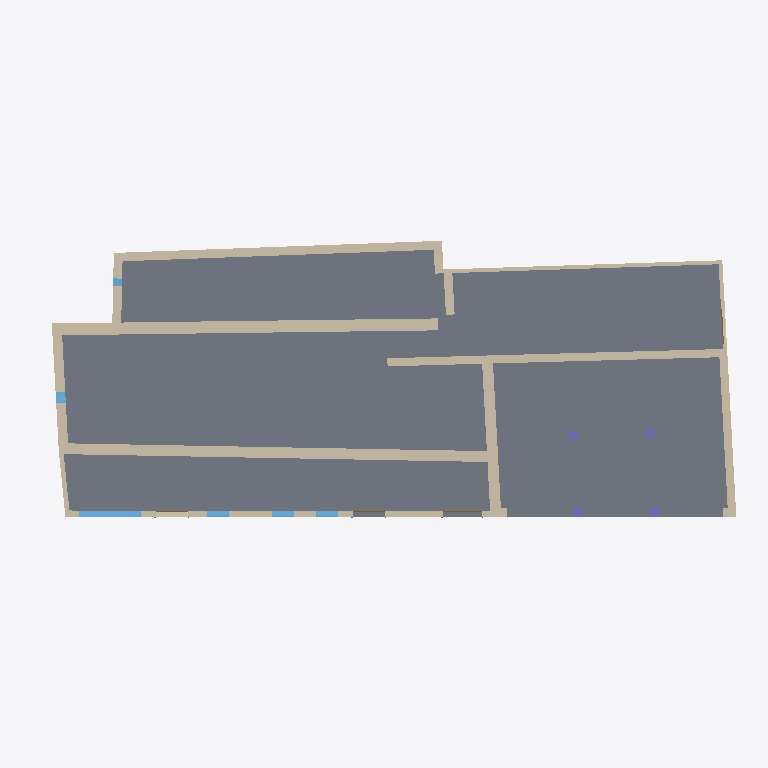
Plan cut of the same IFC building model at storey 'N0 ESPACIOS' (level 0.10 m, cut at 1.50 m), seen from above with north up, elements coloured by IFC class: 17 walls (beige), 6 windows (light blue), 4 columns (violet), 4 doors (brown), 1 slab (grey). Cut surfaces are drawn darker.
Extent 36.8 m × 15.5 m × 9.4 m (x, y, z). Storeys (11): Nivel 0 at -0.38 m; Planta baja at 0.00 m; N0 ESPACIOS at 0.10 m; Nivel 1 at 2.97 m; Planta 1 at 2.97 m; HAB N1 at 3.07 m; HAB cabaña at 3.29 m; Planta 2 at 5.84 m; Nivel 2 at 5.84 m; Cumbrera at 9.63 m; Nivel 3 at 9.63 m. Elements (97): 28 IfcBeam, 23 IfcWindow, 15 IfcWallStandardCase, 9 IfcDoor, 8 IfcWall, 5 IfcRoof, 5 IfcSlab, 4 IfcColumn.

HEADER;
FILE_DESCRIPTION(('ViewDefinition [CoordinationView_V2.0]','RevitIdentifiers [VersionGUID: 5d2cfd63-98fe-440b-91c5-6d7ad1322446, NumberOfSaves: 57]','CoordinateReference [CoordinateBase: Coordenadas compartidas]'),'2;1');
FILE_NAME('0001','2023-08-01T20:20:46+01:00',(''),(''),'ODA SDAI 23.12','Autodesk Revit 24.0.5.432 (ESP) - IFC 24.0.5.432','');
FILE_SCHEMA(('IFC2X3'));
ENDSEC;
DATA;
#89=IFCPROJECT('3xzEjh5ZX3WfqoN8v1GY6n',#18,'0001',$,$,'Nombre de proyecto','Estado de proyecto',(#84),#81);
#140=IFCSITE('3xzEjh5ZX3WfqoN8v1GY6p',#18,'Default',$,$,#139,$,$,.ELEMENT.,$,$,$,$,$);
#94=IFCBUILDING('3xzEjh5ZX3WfqoN8v1GY6m',#18,'',$,$,#92,$,'',.ELEMENT.,$,$,$);
#98=IFCBUILDINGSTOREY('0abt5V62L5zPY0UG8MDpT5',#18,'Nivel 0',$,'Nivel:Nivel 1',#97,$,'Nivel 0',.ELEMENT.,-0.3800000000000002);
#101=IFCBUILDINGSTOREY('1fgbhF7VjBKe1vTfJIejz3',#18,'Planta baja',$,'Nivel:Extremo inicial 8 mm',#100,$,'Planta baja',.ELEMENT.,0.0);
#105=IFCBUILDINGSTOREY('3EmvgXDJr5ygIg_c_KoGRq',#18,'N0 ESPACIOS',$,'Nivel:Nivel 1',#104,$,'N0 ESPACIOS',.ELEMENT.,0.1);
#109=IFCBUILDINGSTOREY('29TFpHBYXAnw12nix37b4C',#18,'Nivel 1',$,'Nivel:Nivel 1',#108,$,'Nivel 1',.ELEMENT.,2.97);
#113=IFCBUILDINGSTOREY('1fgbhF7VjBKe1vTfJIejz0',#18,'Planta 1',$,'Nivel:Extremo inicial 8 mm',#112,$,'Planta 1',.ELEMENT.,2.97);
#117=IFCBUILDINGSTOREY('3EmvgXDJr5ygIg_c_KoJc_',#18,'HAB N1',$,'Nivel:Nivel 1',#116,$,'HAB N1',.ELEMENT.,3.0699999999999994);
#121=IFCBUILDINGSTOREY('0c33YyqLf1uu5RZJz7fXhK',#18,'HAB cabaña',$,'Nivel:Nivel 1',#120,$,'HAB cabaña',.ELEMENT.,3.2900000000000005);
#125=IFCBUILDINGSTOREY('1fgbhF7VjBKe1vTfJIejYv',#18,'Planta 2',$,'Nivel:Extremo inicial 8 mm',#124,$,'Planta 2',.ELEMENT.,5.84);
#129=IFCBUILDINGSTOREY('0abt5V62L5zPY0UG8MDpXg',#18,'Nivel 2',$,'Nivel:Nivel 1',#128,$,'Nivel 2',.ELEMENT.,5.84);
#133=IFCBUILDINGSTOREY('1fgbhF7VjBKe1vTfJIejYB',#18,'Cumbrera',$,'Nivel:Extremo inicial 8 mm',#132,$,'Cumbrera',.ELEMENT.,9.63);
#137=IFCBUILDINGSTOREY('0abt5V62L5zPY0UG8MDpYa',#18,'Nivel 3',$,'Nivel:Nivel 1',#136,$,'Nivel 3',.ELEMENT.,9.63);
#4049=IFCSLAB('1yPgcTbIf3XQNo4QrlHih8',#18,'Suelo:Por defecto - 30 cm:225810',$,'Suelo:Por defecto - 30 cm',#4026,#4048,'225810',.FLOOR.);
#4419=IFCWALL('3qw8n0D5z1Axj2tBUGJeNT',#18,'Muro básico:Genérico - 562 mm:244272',$,'Muro básico:Genérico - 562 mm',#4109,#4418,'244272');
#960=IFCWALLSTANDARDCASE('1fgbhF7VjBKe1vTfJIejzD',#18,'Muro básico:Genérico - 618 mm:162795',$,'Muro básico:Genérico - 618 mm',#927,#959,'162795');
#1118=IFCWALLSTANDARDCASE('1fgbhF7VjBKe1vTfJIejzJ',#18,'Muro básico:Genérico - 450 mm:162805',$,'Muro básico:Genérico - 450 mm',#1064,#1117,'162805');
#1427=IFCWALLSTANDARDCASE('1fgbhF7VjBKe1vTfJIejzO',#18,'Muro básico:Genérico - 420 mm:162814',$,'Muro básico:Genérico - 420 mm',#1412,#1426,'162814');
#4924=IFCWALL('2H1d2kn0X4g8WNeeHZojt6',#18,'Muro básico:Genérico - 562 mm:250509',$,'Muro básico:Genérico - 562 mm',#4865,#4923,'250509');
#1046=IFCWALLSTANDARDCASE('1fgbhF7VjBKe1vTfJIejzN',#18,'Muro básico:Genérico - 320 mm:162801',$,'Muro básico:Genérico - 320 mm',#1021,#1045,'162801');
#5424=IFCWALL('0c33YyqLf1uu5RZJz7eVia',#18,'Muro básico:Genérico - 420 mm:260583',$,'Muro básico:Genérico - 420 mm',#5384,#5423,'260583');
#901=IFCWALLSTANDARDCASE('1fgbhF7VjBKe1vTfJIejzC',#18,'Muro básico:Genérico - 500 mm:162794',$,'Muro básico:Genérico - 500 mm',#867,#900,'162794');
#1279=IFCWALLSTANDARDCASE('1fgbhF7VjBKe1vTfJIejzQ',#18,'Muro básico:Genérico - 200 mm:162812',$,'Muro básico:Genérico - 200 mm',#1249,#1278,'162812');
#1232=IFCWALL('1fgbhF7VjBKe1vTfJIejzG',#18,'Muro básico:Genérico - 461 mm:162806',$,'Muro básico:Genérico - 461 mm',#1136,#1231,'162806');
#5195=IFCWINDOW('39YE34jynBMOIoXbvTsRTM',#18,'Fijo:1000 x 3230mm:252778',$,'Fijo:1000 x 3230mm',#6209,#5191,'252778',0.9999999999999963,3.2299999999999978);
#4730=IFCWALLSTANDARDCASE('2vYMf_b1jFWuF7f9__jxfk',#18,'Muro básico:Genérico - 450 mm:249339',$,'Muro básico:Genérico - 450 mm',#4702,#4729,'249339');
#1401=IFCWALL('1fgbhF7VjBKe1vTfJIejzR',#18,'Muro básico:Genérico - 200 mm:162813',$,'Muro básico:Genérico - 200 mm',#1297,#1400,'162813');
#1004=IFCWALLSTANDARDCASE('1fgbhF7VjBKe1vTfJIejz8',#18,'Muro básico:Genérico - 238 mm:162798',$,'Muro básico:Genérico - 238 mm',#978,#1003,'162798');
#4769=IFCWALLSTANDARDCASE('2H1d2kn0X4g8WNeeHZoi0b',#18,'Muro básico:Genérico - 450 mm:249710',$,'Muro básico:Genérico - 450 mm',#4741,#4768,'249710');
#2385=IFCWINDOW('1fgbhF7VjBKe1vTfJIejaW',#18,'Fijo:1000 x 1500mm 2:163206',$,'Fijo:1000 x 1500mm 2',#6178,#2381,'163206',0.9999999999999966,1.1499999999999984);
#2456=IFCWINDOW('1fgbhF7VjBKe1vTfJIejaX',#18,'Fijo:1000 x 1500mm 3:163207',$,'Fijo:1000 x 1500mm 3',#6194,#2452,'163207',0.9999999999999964,1.1499999999999984);
#5266=IFCWINDOW('39YE34jynBMOIoXbvTsR2x',#18,'Fijo:1000 x 1500mm 2:253063',$,'Fijo:1000 x 1500mm 2',#6162,#5262,'253063',0.9999999999999964,1.1499999999999984);
#5464=IFCWALLSTANDARDCASE('0c33YyqLf1uu5RZJz7eVXK',#18,'Muro básico:Genérico - 461 mm:260759',$,'Muro básico:Genérico - 461 mm',#5434,#5463,'260759');
#2744=IFCWINDOW('1fgbhF7VjBKe1vTfJIejae',#18,'Fijo:0555 x 0800mm:163214',$,'Fijo:0555 x 0800mm',#6087,#2739,'163214',0.7999999999999982,0.555000000000002);
#5522=IFCWALL('0c33YyqLf1uu5RZJz7eVci',#18,'Muro básico:Genérico - 461 mm:260975',$,'Muro básico:Genérico - 461 mm',#5475,#5521,'260975');
#5550=IFCCOLUMN('0c33YyqLf1uu5RZJz7eVwx',#18,'Glulam-Pino del sur-Pilar:460 x 440:261240',$,'Glulam-Pino del sur-Pilar:460 x 440',#5549,#5546,'261240');
#5609=IFCCOLUMN('0c33YyqLf1uu5RZJz7eVwv',#18,'Glulam-Pino del sur-Pilar:460 x 440:261242',$,'Glulam-Pino del sur-Pilar:460 x 440',#5608,#5605,'261242');
#5638=IFCCOLUMN('0c33YyqLf1uu5RZJz7eVwu',#18,'Glulam-Pino del sur-Pilar:460 x 440:261243',$,'Glulam-Pino del sur-Pilar:460 x 440',#5637,#5634,'261243');
#5580=IFCCOLUMN('0c33YyqLf1uu5RZJz7eVww',#18,'Glulam-Pino del sur-Pilar:460 x 440:261241',$,'Glulam-Pino del sur-Pilar:460 x 440',#5579,#5576,'261241');
#2816=IFCWINDOW('1fgbhF7VjBKe1vTfJIejaf',#18,'Fijo:0400 x 0600mm:163215',$,'Fijo:0400 x 0600mm',#6359,#2811,'163215',0.5999999999999982,0.4000000000000015);
#1476=IFCWALLSTANDARDCASE('1fgbhF7VjBKe1vTfJIejYf',#18,'Muro básico:Genérico - 370 mm:162831',$,'Muro básico:Genérico - 370 mm',#1445,#1475,'162831');
#5374=IFCDOOR('39YE34jynBMOIoXbvTsRBh',#18,'Simple-A ras:2000 x 2000mm:253655',$,'Simple-A ras:2000 x 2000mm',#6132,#5370,'253655',1.9999999999999996,2.0);
#2239=IFCDOOR('1fgbhF7VjBKe1vTfJIejdQ',#18,'Simple-A ras:1670 x 2000mm:163196',$,'Simple-A ras:1670 x 2000mm',#6147,#2235,'163196',1.9999999999999996,1.6700000000000015);
#5320=IFCDOOR('39YE34jynBMOIoXbvTsR6a',#18,'Simple-A ras:1670 x 2000mm:253336',$,'Simple-A ras:1670 x 2000mm',#6117,#5316,'253336',1.9999999999999996,1.6699999999999993);
#2295=IFCDOOR('1fgbhF7VjBKe1vTfJIejdR',#18,'Simple-A ras:1840 x 1920mm:163197',$,'Simple-A ras:1840 x 1920mm',#6344,#2290,'163197',1.9199999999999997,1.839999999999996);
ENDSEC;